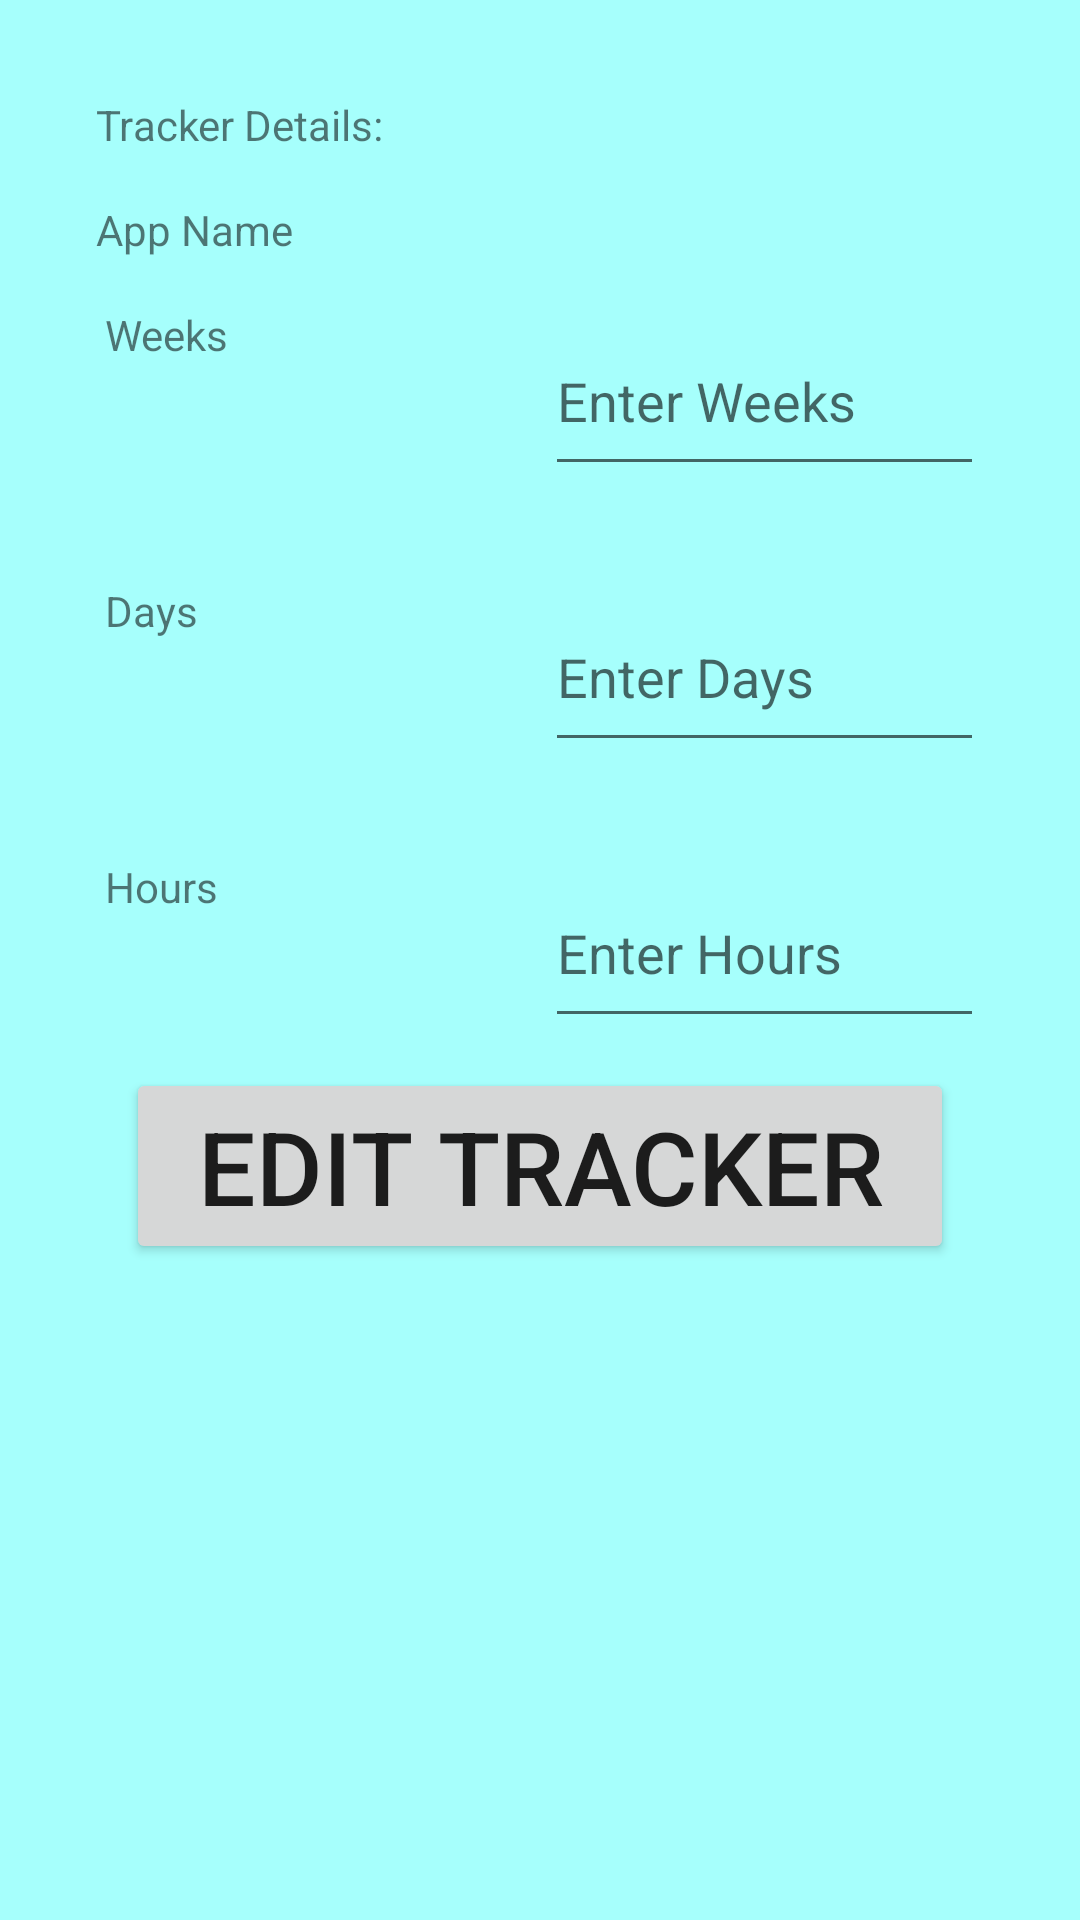

Layout XML and referenced resources for this Android screen:
<!-- AndroidManifest.xml: application theme Theme.Health_App_Activity_Tracker_Reporter -->
<!-- res/layout/activity_edit_tracker.xml -->
<?xml version="1.0" encoding="utf-8"?>
<androidx.constraintlayout.widget.ConstraintLayout xmlns:android="http://schemas.android.com/apk/res/android"
    xmlns:app="http://schemas.android.com/apk/res-auto"
    xmlns:tools="http://schemas.android.com/tools"
    android:layout_width="match_parent"
    android:layout_height="wrap_content"
    tools:context="com.health_app_activity_tracker_reporter.SettingsActivity">

    <LinearLayout
        android:id="@+id/settings_linear_view"
        android:layout_width="match_parent"
        android:layout_height="wrap_content"
        android:layout_marginStart="32dp"
        android:layout_marginTop="32dp"
        android:layout_marginEnd="32dp"
        android:orientation="vertical"
        app:layout_constraintEnd_toEndOf="parent"
        app:layout_constraintStart_toStartOf="parent"
        app:layout_constraintTop_toTopOf="parent">

        <TextView
            android:id="@+id/edit_tracker_title"
            android:layout_width="match_parent"
            android:layout_height="wrap_content"
            android:layout_marginBottom="16dp"
            android:text="Tracker Details:"
            app:layout_constraintEnd_toEndOf="parent"
            app:layout_constraintStart_toStartOf="parent" />

        <TextView
            android:id="@+id/edit_tracker_app_name"
            android:layout_width="match_parent"
            android:layout_height="wrap_content"
            android:text="App Name"
            app:layout_constraintStart_toStartOf="parent"
            app:layout_constraintTop_toTopOf="parent" />

        <androidx.constraintlayout.widget.ConstraintLayout
            android:layout_width="match_parent"
            android:layout_height="wrap_content"
            android:layout_marginStart="3dp"
            android:orientation="vertical">


            <TextView
                android:id="@+id/edit_tracker_weeks"
                android:layout_width="0dp"
                android:layout_height="60dp"
                android:layout_marginTop="16dp"
                android:text="Weeks"
                app:layout_constraintEnd_toStartOf="@+id/new_tracker_weeks"
                app:layout_constraintStart_toStartOf="parent"
                app:layout_constraintTop_toTopOf="parent" />

            <EditText
                android:id="@+id/new_tracker_weeks"
                android:layout_width="0dp"
                android:layout_height="60dp"
                android:layout_marginTop="16dp"
                android:hint="Enter Weeks"
                android:inputType="number"
                app:layout_constraintEnd_toEndOf="parent"
                app:layout_constraintStart_toEndOf="@+id/edit_tracker_weeks"
                app:layout_constraintTop_toTopOf="parent" />

            <EditText
                android:id="@+id/new_tracker_days"
                android:layout_width="0dp"
                android:layout_height="60dp"
                android:layout_marginTop="32dp"
                android:hint="Enter Days"
                android:inputType="number"
                app:layout_constraintEnd_toEndOf="parent"
                app:layout_constraintHorizontal_bias="0.0"
                app:layout_constraintStart_toEndOf="@+id/edit_tracker_days"
                app:layout_constraintTop_toBottomOf="@+id/new_tracker_weeks" />

            <TextView
                android:id="@+id/edit_tracker_days"
                android:layout_width="0dp"
                android:layout_height="60dp"
                android:layout_marginTop="32dp"
                android:text="Days"
                app:layout_constraintEnd_toStartOf="@+id/new_tracker_days"
                app:layout_constraintStart_toStartOf="parent"
                app:layout_constraintTop_toBottomOf="@+id/edit_tracker_weeks" />

            <TextView
                android:id="@+id/edit_tracker_hours"
                android:layout_width="0dp"
                android:layout_height="60dp"
                android:layout_marginTop="32dp"
                android:text="Hours"
                app:layout_constraintEnd_toStartOf="@+id/new_tracker_hours"
                app:layout_constraintStart_toStartOf="parent"
                app:layout_constraintTop_toBottomOf="@id/edit_tracker_days" />

            <EditText
                android:id="@+id/new_tracker_hours"
                android:layout_width="0dp"
                android:layout_height="60dp"
                android:layout_marginTop="32dp"
                android:hint="Enter Hours"
                android:inputType="number"
                app:layout_constraintEnd_toEndOf="parent"
                app:layout_constraintHorizontal_bias="0.0"
                app:layout_constraintStart_toEndOf="@+id/edit_tracker_hours"
                app:layout_constraintTop_toBottomOf="@+id/new_tracker_days" />
        </androidx.constraintlayout.widget.ConstraintLayout>

        <Button
            android:id="@+id/btn_edit_tracker"
            android:layout_width="match_parent"
            android:layout_height="wrap_content"
            android:layout_margin="10dp"
            android:layout_marginTop="28dp"
            android:text="Edit Tracker"
            android:textSize="34sp" />

    </LinearLayout>

</androidx.constraintlayout.widget.ConstraintLayout>
<!-- resources referenced by this layout -->
<resources>
  <style name="Theme.Health_App_Activity_Tracker_Reporter" parent="Theme.MaterialComponents.DayNight.DarkActionBar">
          
          <item name="colorPrimary">@color/colorPrimaryDark</item>
          <item name="colorPrimaryVariant">@color/colorPrimary</item>
          <item name="colorOnPrimary">@color/white</item>
          
          <item name="colorSecondary">@color/teal_200</item>
          <item name="colorSecondaryVariant">@color/teal_700</item>
          <item name="colorOnSecondary">@color/black</item>
          
          <item name="android:statusBarColor" tools:targetApi="l">?attr/colorPrimaryVariant</item>
          
          <item name="android:windowBackground">@color/aqua</item>
  
      </style>
  <color name="colorPrimaryDark">#ffa600</color>
  <color name="colorPrimary">#ffd000</color>
  <color name="white">#FFFFFFFF</color>
  <color name="teal_200">#FF03DAC5</color>
  <color name="teal_700">#FF018786</color>
  <color name="black">#FF000000</color>
  <color name="aqua">#a6fffc</color>
</resources>
